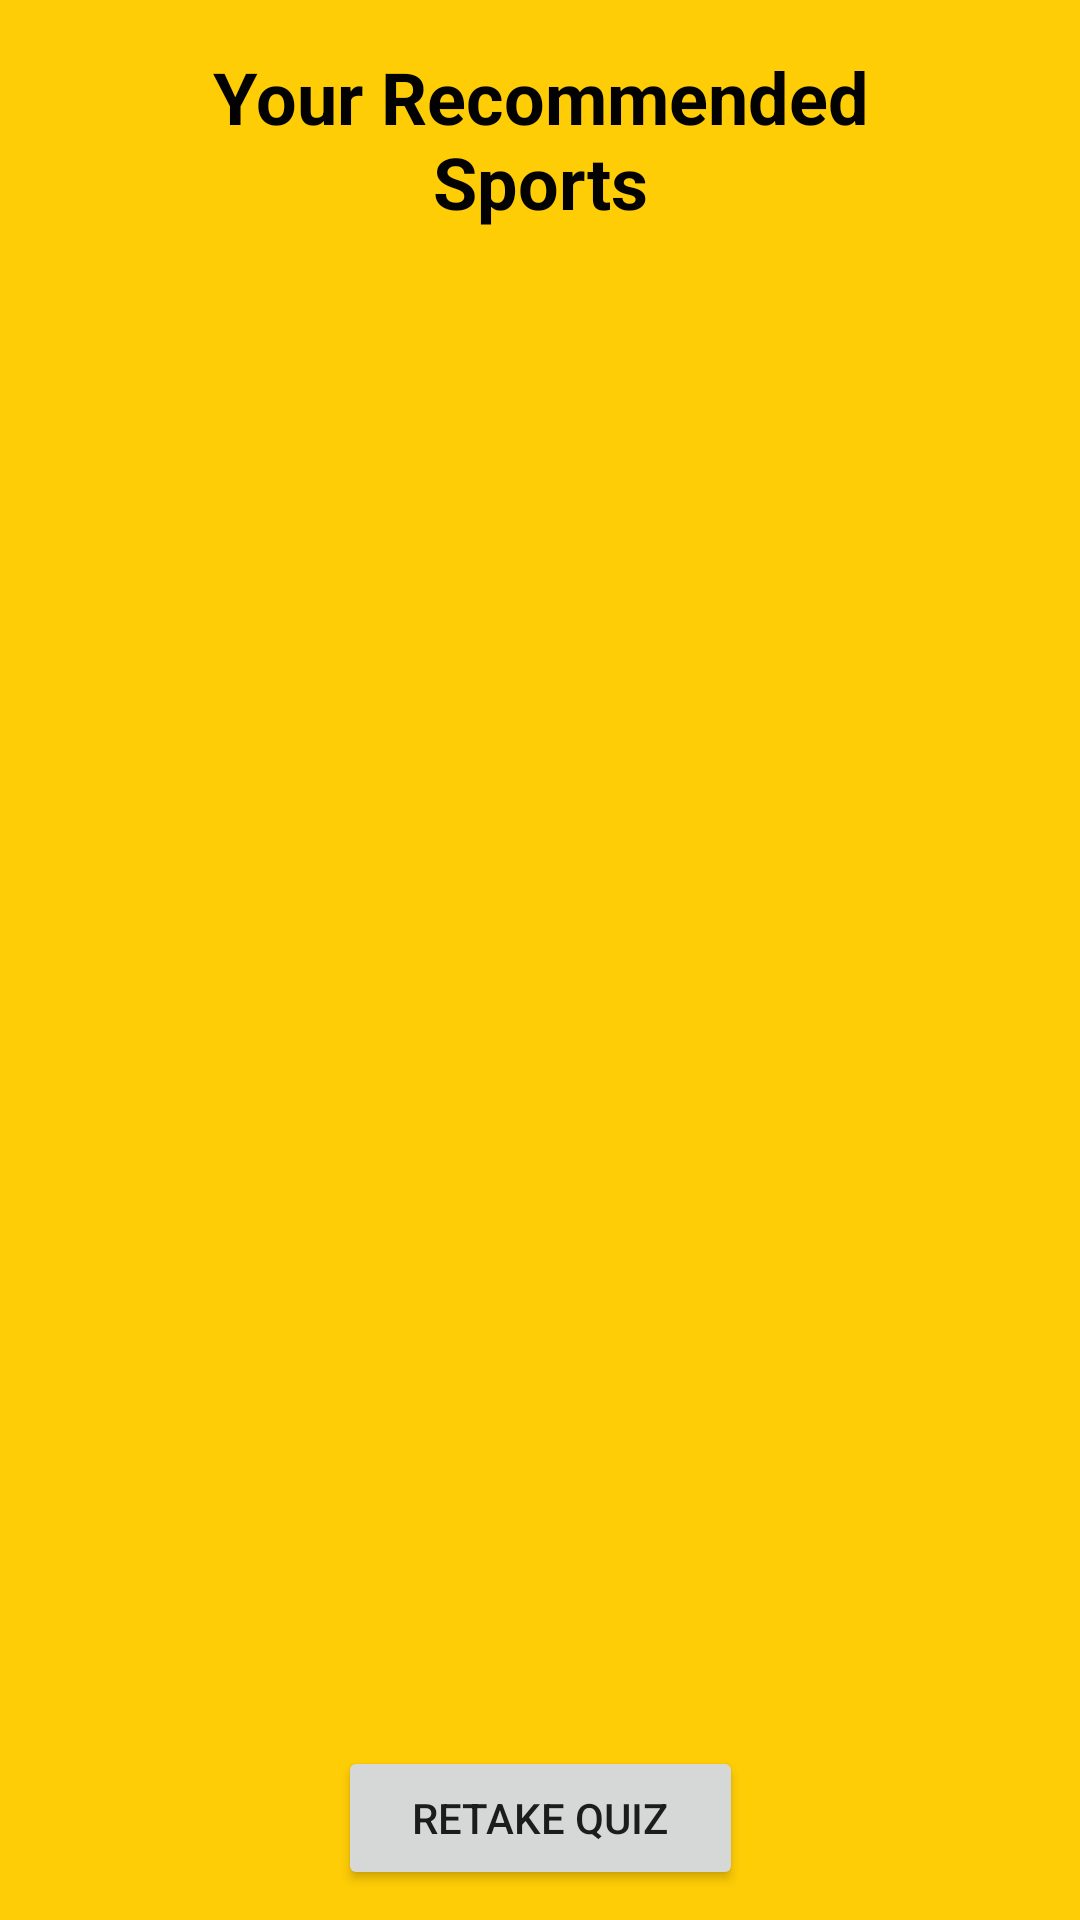

Reconstruct the res/layout file that produces this screen, plus the resources it refers to.
<!-- AndroidManifest.xml: application theme Theme.Application.NoActionBar -->
<!-- res/layout/fragment_quiz_recommended.xml -->
<?xml version="1.0" encoding="utf-8"?>
<androidx.constraintlayout.widget.ConstraintLayout xmlns:android="http://schemas.android.com/apk/res/android"
    xmlns:app="http://schemas.android.com/apk/res-auto"
    xmlns:tools="http://schemas.android.com/tools"
    android:id="@+id/frameLayout"
    android:layout_width="match_parent"
    android:layout_height="match_parent"
    android:background="#FFCD06"
    tools:context=".recommended.QuizRecommended">

    <TextView
        android:id="@+id/textView"
        android:layout_width="0dp"
        android:layout_height="93dp"
        android:layout_marginStart="40dp"
        android:layout_marginLeft="40dp"
        android:layout_marginEnd="40dp"
        android:layout_marginRight="40dp"
        android:background="#FFCD06"
        android:gravity="center_horizontal|center_vertical"
        android:text="Your Recommended Sports"
        android:textColor="#020202"
        android:textColorHint="#020202"
        android:textSize="24sp"
        android:textStyle="bold"
        android:visibility="visible"
        app:layout_constraintBottom_toTopOf="@+id/recommendedList"
        app:layout_constraintEnd_toEndOf="parent"
        app:layout_constraintHorizontal_bias="0.5"
        app:layout_constraintStart_toStartOf="parent"
        app:layout_constraintTop_toTopOf="parent" />

    <androidx.recyclerview.widget.RecyclerView
        android:id="@+id/recommendedList"
        android:layout_width="0dp"
        android:layout_height="0dp"
        android:alwaysDrawnWithCache="true"
        android:animateLayoutChanges="false"
        android:background="@color/cis_yellow"
        app:layout_constraintBottom_toTopOf="@+id/retakeQuizButton"
        app:layout_constraintEnd_toEndOf="parent"
        app:layout_constraintStart_toStartOf="parent"
        app:layout_constraintTop_toBottomOf="@+id/textView" />

    <Button
        android:id="@+id/retakeQuizButton"
        android:layout_width="135dp"
        android:layout_height="48dp"
        android:layout_marginTop="10dp"
        android:layout_marginBottom="10dp"
        android:text="Retake Quiz"
        app:layout_constraintBottom_toBottomOf="parent"
        app:layout_constraintEnd_toEndOf="parent"
        app:layout_constraintStart_toStartOf="parent"
        app:layout_constraintTop_toBottomOf="@+id/recommendedList" />



</androidx.constraintlayout.widget.ConstraintLayout>
<!-- resources referenced by this layout -->
<resources>
  <color name="cis_yellow">#FFFFCD06</color>
  <style name="Theme.Application.NoActionBar">
          <item name="windowActionBar">false</item>
          <item name="windowNoTitle">true</item>
      </style>
</resources>
